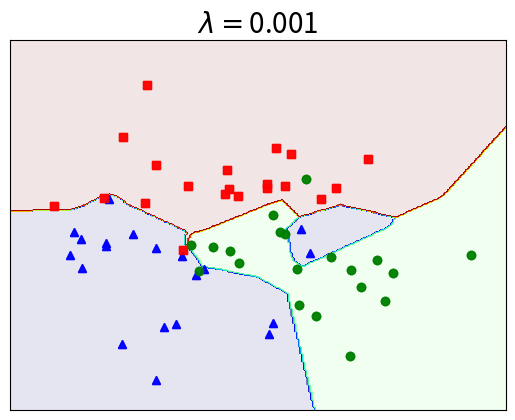

The matplotlib source for this figure:

# To support both python 2 and python 3
from __future__ import division, print_function, unicode_literals
import math
import numpy as np
import matplotlib.pyplot as plt

np.random.seed(4)

means = [[-1, -1], [1, -1], [0, 1]]
cov = [[1, 0], [0, 1]]
N = 20
X0 = np.random.multivariate_normal(means[0], cov, N)
X1 = np.random.multivariate_normal(means[1], cov, N)
X2 = np.random.multivariate_normal(means[2], cov, N)

X = np.concatenate((X0, X1, X2), axis=0)
K = 3

original_label = np.asarray([0] * N + [1] * N + [2] * N).T


def kmeans_display(X, label):
    K = np.amax(label) + 1
    X0 = X[label == 0, :]
    X1 = X[label == 1, :]
    X2 = X[label == 2, :]

    plt.plot(X0[:, 0], X0[:, 1], 'b^', markersize=6, alpha=.8)
    plt.plot(X1[:, 0], X1[:, 1], 'go', markersize=6, alpha=.8)
    plt.plot(X2[:, 0], X2[:, 1], 'rs', markersize=6, alpha=.8)

    #     plt.axis('equal')
    plt.plot()


#     plt.show()

kmeans_display(X, original_label)
plt.show()
y = original_label.T
X = X.T


def softmax(V):
    e_V = np.exp(V - np.max(V, axis=0, keepdims=True))
    Z = e_V / e_V.sum(axis=0)
    return Z

## One-hot coding
from scipy import sparse


def convert_labels(y, C=3):
    Y = sparse.coo_matrix((np.ones_like(y),
                           (y, np.arange(len(y)))), shape=(C, len(y))).toarray()
    return Y


# cost or loss function
lam = 0.001  # regularization parameter


def cost(Y, Yhat, W1, W2, lam):
    return -np.sum(Y * np.log(Yhat)) / Y.shape[1] + \
           lam * (np.linalg.norm(W1) ** 2 + np.linalg.norm(W2) ** 2)


d0 = 2
d1 = h = 100  # size of hidden layer
d2 = C = 3


def mynet(lam):
    # initialize parameters randomely
    W1 = 0.01 * np.random.randn(d0, d1)
    b1 = np.zeros((d1, 1))
    W2 = 0.01 * np.random.randn(d1, d2)
    b2 = np.zeros((d2, 1))

    # X = X.T # each column of X is a data point
    Y = convert_labels(y, C)
    N = X.shape[1]
    eta = 1  # learning rate
    for i in range(10000):
        ## Feedforward
        Z1 = np.dot(W1.T, X) + b1
        A1 = np.maximum(Z1, 0)
        Z2 = np.dot(W2.T, A1) + b2
        # import pdb; pdb.set_trace()  # breakpoint 035ab9b5 //
        Yhat = softmax(Z2)

        # compute the loss: average cross-entropy loss

        # print loss after each 1000 iterations
        if i % 1000 == 0:
            loss = cost(Y, Yhat, W1, W2, lam)
            print("iter %d, loss: %f" % (i, loss))

        # backpropagation
        E2 = (Yhat - Y) / N
        dW2 = np.dot(A1, E2.T) + lam * W2
        db2 = np.sum(E2, axis=1, keepdims=True)
        E1 = np.dot(W2, E2)
        E1[Z1 <= 0] = 0  # gradient of ReLU
        dW1 = np.dot(X, E1.T) + lam * W1
        db1 = np.sum(E1, axis=1, keepdims=True)

        # Gradient Descent update
        # import pdb; pdb.set_trace()  # breakpoint 47741f63 //
        W1 += -eta * dW1
        b1 += -eta * db1
        W2 += -eta * dW2
        b2 += -eta * db2
    #     return (W1, W2, b1, b2)

    Z1 = np.dot(W1.T, X) + b1
    A1 = np.maximum(Z1, 0)
    Z2 = np.dot(W2.T, A1) + b2
    predicted_class = np.argmax(Z2, axis=0)
    acc = (100 * np.mean(predicted_class == y))
    print('training accuracy: %.2f %%' % acc)

    xm = np.arange(-3, 4, 0.025)
    xlen = len(xm)
    ym = np.arange(-4, 4, 0.025)
    ylen = len(ym)
    xx, yy = np.meshgrid(xm, ym)

    print(np.ones((1, xx.size)).shape)
    xx1 = xx.ravel().reshape(1, xx.size)
    yy1 = yy.ravel().reshape(1, yy.size)

    X0 = np.vstack((xx1, yy1))

    Z1 = np.dot(W1.T, X0) + b1
    A1 = np.maximum(Z1, 0)
    Z2 = np.dot(W2.T, A1) + b2
    # predicted class
    Z = np.argmax(Z2, axis=0)

    Z = Z.reshape(xx.shape)
    CS = plt.contourf(xx, yy, Z, 200, cmap='jet', alpha=.1)

    kmeans_display(X.T, original_label.T)

    cur_axes = plt.gca()
    cur_axes.axes.get_xaxis().set_ticks([])
    cur_axes.axes.get_yaxis().set_ticks([])

    plt.title('$\lambda =$' + str(lam), fontsize=20)
    fn = 'nnet_reg' + str(lam) + '.png'
    plt.savefig(fn, bbox_inches='tight', dpi=600)

    plt.show()


# mynet(0)
# mynet(0.1)
# mynet(0.01)
mynet(0.001)